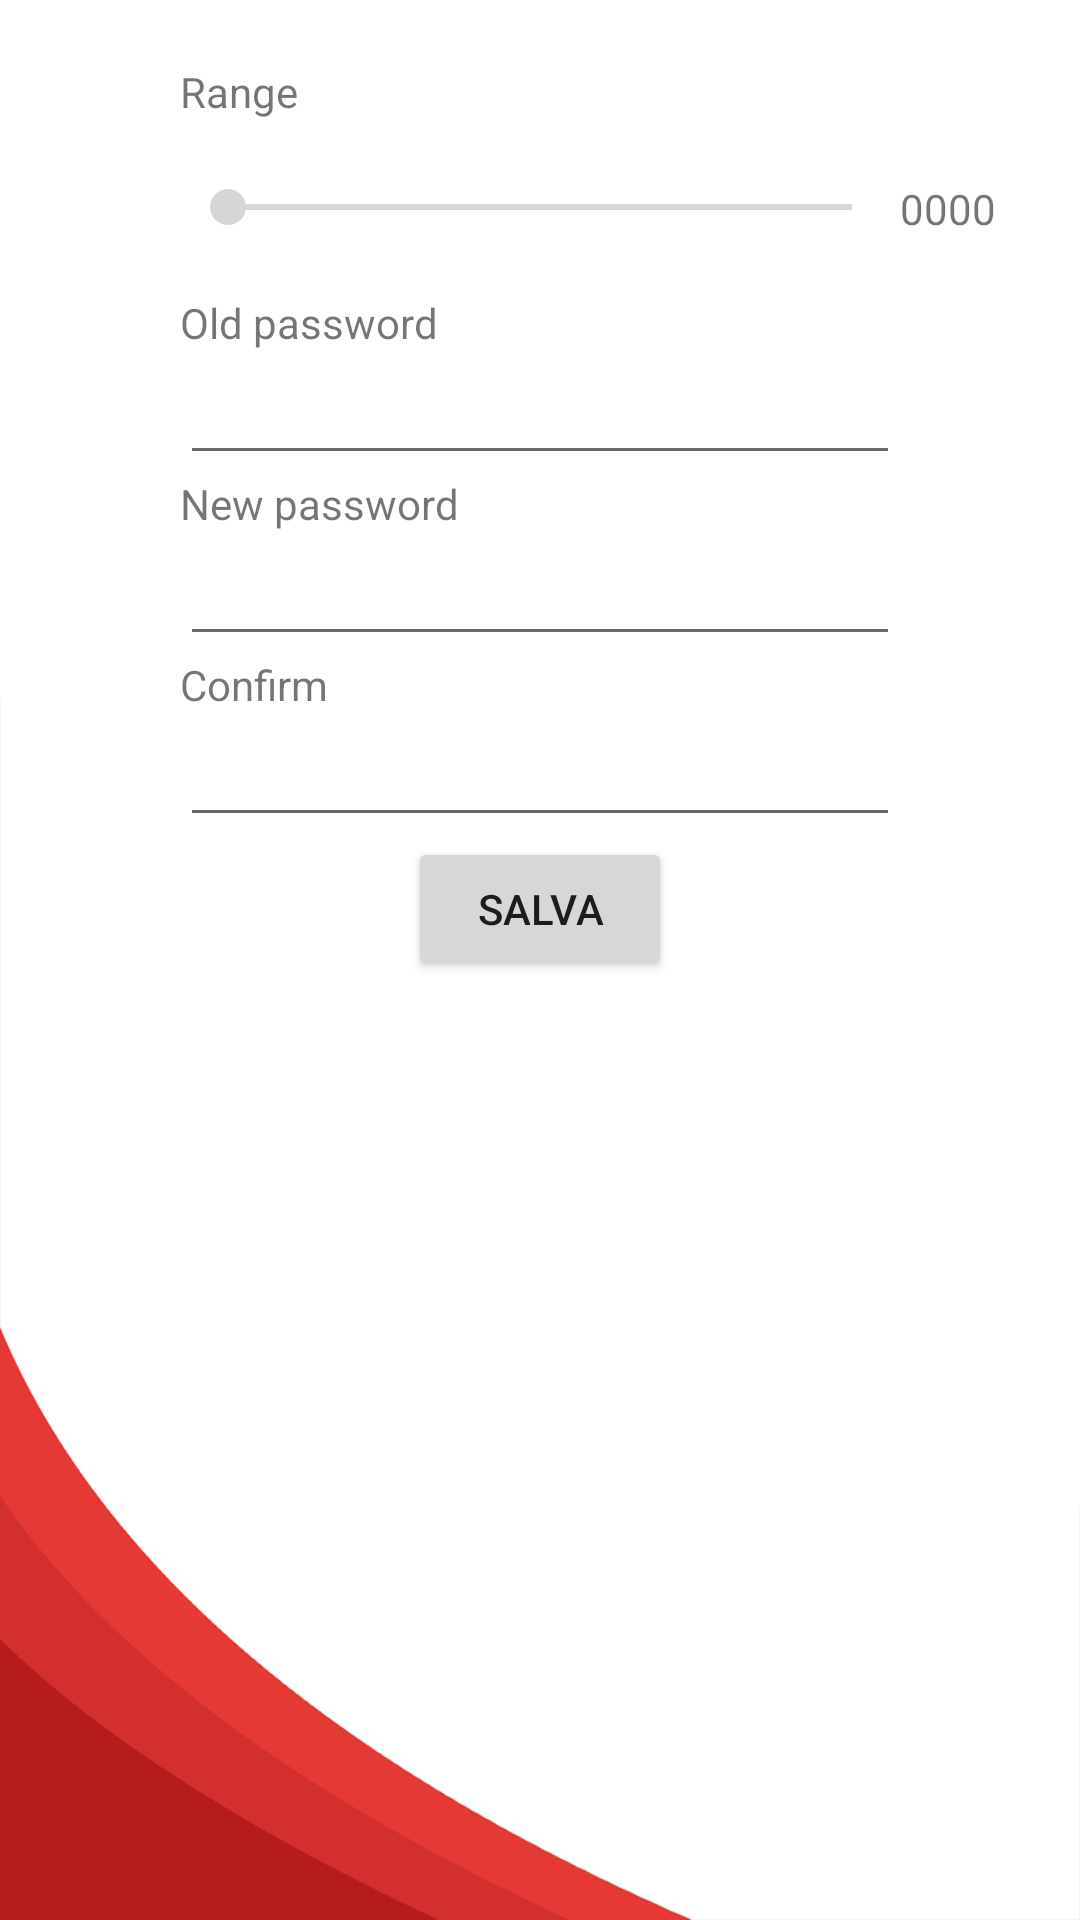

Here is an Android app screen rendered from its layout file. Give the layout XML and the strings, colors and styles it references.
<!-- AndroidManifest.xml: application theme AppTheme -->
<!-- res/layout/fragment_settings_.xml -->
<ScrollView xmlns:android="http://schemas.android.com/apk/res/android"
    xmlns:tools="http://schemas.android.com/tools"
    tools:context="com.easytravel.app.Settings_Fragment"
    android:layout_width="fill_parent"
    android:layout_height="fill_parent"
    android:fillViewport="true"
    android:background="@drawable/background2">
    <RelativeLayout
        android:layout_width="match_parent"
        android:layout_height="wrap_content">
        <TextView
            android:layout_width="wrap_content"
            android:layout_height="wrap_content"
            android:text="@string/range"
            android:id="@+id/settvrange"
            android:layout_marginTop="21dp"
            android:layout_alignParentTop="true"
            android:layout_alignLeft="@+id/regtvinvisible"
            android:layout_alignStart="@+id/regtvinvisible" />
        <SeekBar
            android:layout_width="match_parent"
            android:layout_height="wrap_content"
            android:id="@+id/setskbrange"
            android:layout_below="@+id/settvrange"
            android:layout_marginTop="20dp"
            android:max="100"
            android:layout_alignLeft="@+id/settvrange"
            android:layout_alignStart="@+id/settvrange"
            android:layout_alignRight="@+id/settvrange2"
            android:layout_alignEnd="@+id/setetoldpassword" />
        <TextView
            android:layout_width="wrap_content"
            android:layout_height="wrap_content"
            android:text="@string/old_password"
            android:id="@+id/settvoldpassword"
            android:layout_alignLeft="@+id/settvrange"
            android:layout_alignStart="@+id/settvrange"
            android:layout_below="@id/setskbrange"
            android:layout_marginTop="20dp" />
        <EditText
            android:layout_width="match_parent"
            android:layout_height="wrap_content"
            android:id="@+id/setetoldpassword"
            android:layout_below="@+id/settvoldpassword"
            android:layout_alignLeft="@+id/settvoldpassword"
            android:layout_alignStart="@+id/settvoldpassword"
            android:layout_alignRight="@+id/setetnewpassword"
            android:layout_alignEnd="@+id/setetnewpassword"
            android:inputType="textPassword" />
        <TextView
            android:layout_width="wrap_content"
            android:layout_height="wrap_content"
            android:text="@string/new_password"
            android:id="@+id/settvnewpassword"
            android:layout_below="@+id/setetoldpassword"
            android:layout_alignLeft="@+id/settvoldpassword"
            android:layout_alignStart="@+id/settvoldpassword" />
        <EditText
            android:layout_width="match_parent"
            android:layout_height="wrap_content"
            android:id="@+id/setetnewpassword"
            android:layout_below="@+id/settvnewpassword"
            android:layout_alignLeft="@+id/settvnewpassword"
            android:layout_alignStart="@+id/settvnewpassword"
            android:layout_alignRight="@+id/setetconfirm"
            android:layout_alignEnd="@+id/setetconfirm"
            android:inputType="textPassword" />
        <TextView
            android:layout_width="wrap_content"
            android:layout_height="wrap_content"
            android:text="@string/confirm"
            android:id="@+id/settvconfirm"
            android:layout_below="@+id/setetnewpassword"
            android:layout_alignLeft="@+id/settvnewpassword"
            android:layout_alignStart="@+id/settvnewpassword" />
        <EditText
            android:layout_width="match_parent"
            android:layout_height="wrap_content"
            android:id="@+id/setetconfirm"
            android:layout_below="@+id/settvconfirm"
            android:layout_alignLeft="@+id/settvconfirm"
            android:layout_alignStart="@+id/settvconfirm"
            android:layout_alignRight="@+id/regtvinvisible2"
            android:layout_alignEnd="@+id/regtvinvisible2"
            android:inputType="textPassword" />
        <Button
            android:layout_width="wrap_content"
            android:layout_height="wrap_content"
            android:text="@string/salva"
            android:id="@+id/setbtnsalva"
            android:onClick="onClickSave"
            android:layout_below="@+id/setetconfirm"
            android:layout_centerVertical="true"
            android:layout_centerHorizontal="true" />
        <TextView
            android:text="@string/_0000"
            android:layout_width="wrap_content"
            android:layout_height="wrap_content"
            android:layout_marginTop="46dp"
            android:id="@+id/regtvinvisible"
            android:layout_below="@+id/setbtnsalva"
            android:layout_alignParentLeft="true"
            android:layout_alignParentStart="true"
            android:layout_marginLeft="60dp"
            android:layout_marginStart="60dp"
            tools:text="0000"
            android:visibility="invisible"/>
        <TextView
            android:text="@string/_0000"
            android:layout_width="wrap_content"
            android:layout_height="wrap_content"
            android:id="@+id/settvrange2"
            android:layout_alignTop="@+id/setskbrange"
            android:layout_toRightOf="@+id/setetoldpassword"
            android:layout_toEndOf="@+id/setetoldpassword" />
        <TextView
            android:text="@string/_0000"
            android:layout_width="wrap_content"
            android:layout_height="wrap_content"
            android:layout_marginTop="46dp"
            android:id="@+id/regtvinvisible2"
            android:layout_below="@+id/setbtnsalva"
            android:layout_alignParentRight="true"
            android:layout_alignParentEnd="true"
            android:layout_marginRight="60dp"
            android:layout_marginEnd="60dp"
            tools:text="0000"
            android:visibility="invisible"/>
    </RelativeLayout>
</ScrollView>
<!-- resources referenced by this layout -->
<resources>
  <!-- drawable background2: png bitmap (drawable-hdpi, 16006 bytes) -->
  <string name="_0000">0000</string>
  <string name="confirm">Confirm</string>
  <string name="new_password">New password</string>
  <string name="old_password">Old password</string>
  <string name="range">Range</string>
  <string name="salva">SALVA</string>
  <style name="AppTheme" parent="Theme.AppCompat.Light.DarkActionBar">
          
          <item name="colorPrimary">@color/colorPrimary</item>
          <item name="colorPrimaryDark">@color/colorPrimaryDark</item>
          <item name="colorAccent">@color/colorAccent</item>
      </style>
  <color name="colorPrimary">#c62828</color>
  <color name="colorPrimaryDark">#b71c1c</color>
  <color name="colorAccent">#D6D6D6</color>
</resources>
